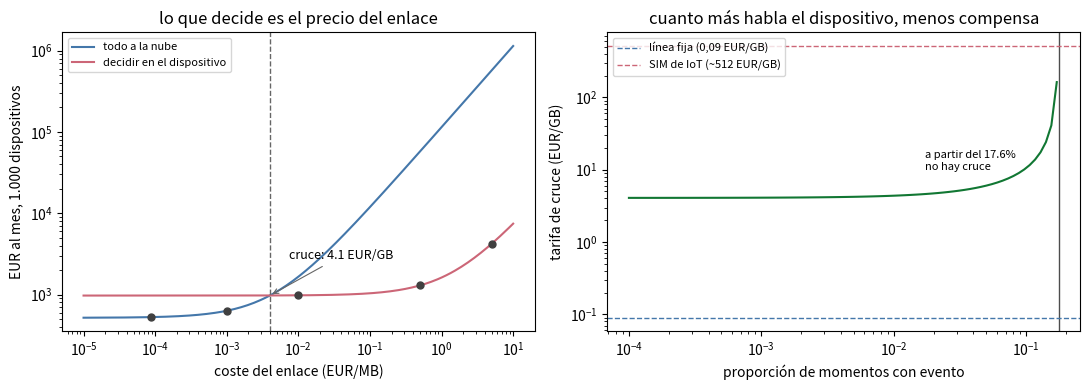

Generate this figure with matplotlib:
import matplotlib.pyplot as plt
import numpy as np

# Medido en UD6_02 sobre un x86 de sobremesa. Si tu medición es otra, cámbiala aquí:
# todo el cuaderno se recalcula solo.
MS_INFERENCIA_DISPOSITIVO = 0.023      # TFLite float32, lote de 1
MS_INFERENCIA_SERVIDOR = 2.0           # servidor con lotes y más carga por petición

print(f"inferencia en el dispositivo: {MS_INFERENCIA_DISPOSITIVO} ms (medida en UD6_02)")


EN_EL_DISPOSITIVO = [
    ("lectura del sensor", 1.0),
    ("preprocesado", 0.5),
    ("inferencia en el dispositivo", MS_INFERENCIA_DISPOSITIVO),
    ("actuación", 2.0),
]

EN_LA_NUBE = [
    ("lectura del sensor", 1.0),
    ("preprocesado", 0.5),
    ("sensor -> pasarela (WiFi)", 3.0),
    ("pasarela -> nube (ida)", 25.0),
    ("cola y arranque del servicio", 15.0),
    ("inferencia en el servidor", MS_INFERENCIA_SERVIDOR),
    ("nube -> pasarela (vuelta)", 25.0),
    ("pasarela -> actuador", 3.0),
    ("actuación", 2.0),
]


def presupuesto(nombre, tramos):
    total = sum(ms for _, ms in tramos)
    print(nombre)
    for etiqueta, ms in tramos:
        barra = "#" * max(1, round(ms))
        print(f"    {etiqueta:<32}{ms:>7.2f} ms  {barra}")
    print(f"    {'TOTAL':<32}{total:>7.2f} ms")
    print()
    return total


t_dispositivo = presupuesto("EN EL DISPOSITIVO", EN_EL_DISPOSITIVO)
t_nube = presupuesto("EN LA NUBE", EN_LA_NUBE)

print(f"Relación: {t_nube / t_dispositivo:.0f} veces.")
print()
print("Fíjate en de dónde sale la diferencia: NO de la inferencia. La inferencia en el")
print(f"servidor es {MS_INFERENCIA_SERVIDOR / MS_INFERENCIA_DISPOSITIVO:.0f} veces más "
      f"lenta que en el dispositivo, pero son 2 ms sobre 76.")
print("Lo que domina son los dos viajes de red y la cola: 65 de los 76,5 ms, un 85 %.")
print("Un servidor más potente no arregla nada. Es un problema de distancia, no de CPU.")


CASOS = [
    ("Frenado de emergencia industrial", 10, "la máquina recorre 2 cm en 10 ms"),
    ("Detección de peatón a 50 km/h", 50, "el coche recorre 70 cm en 50 ms"),
    ("Palabra de activación de un altavoz", 200, "por encima se nota el retardo"),
    ("Alerta de cámara frigorífica", 60_000, "un minuto no cambia nada"),
    ("Informe de consumo mensual", 86_400_000, "un día no cambia nada"),
]

print(f"{'aplicación':<38}{'presupuesto':>15}{'dispositivo':>13}{'nube':>9}")
print("-" * 75)
for nombre, presu, _ in CASOS:
    print(f"{nombre:<38}{f'{presu:,} ms':>15}"
          f"{'cabe' if t_dispositivo <= presu else 'NO cabe':>13}"
          f"{'cabe' if t_nube <= presu else 'NO cabe':>9}")

print()
print("Por qué cada presupuesto es el que es:")
for nombre, _, razon in CASOS:
    print(f"  {nombre:<38}{razon}")

print()
print("La conclusión NO es «el dispositivo es mejor». Son dos conclusiones:")
print("  - En las dos primeras filas la nube no es una opción peor: no es una opción.")
print("  - En las tres últimas subir a la nube no cuesta nada de tiempo, y ahorra el")
print("    trabajo enorme de mantener modelos actualizados en mil aparatos.")
print()
print("Quien responda «depende» sin decir de qué, no ha contestado. Depende del")
print("presupuesto, y el presupuesto se escribe con un número y su razón.")


EUR_POR_MILLON_INFERENCIAS = 0.20   # proceso en la nube, orden de magnitud de una
                                    # función gestionada con un modelo pequeño
BYTES_LECTURA = 44         # un PUBLISH de MQTT, medido en UD6_01
BYTES_EVENTO = 250         # un evento ya interpretado lleva más metadatos
EUR_EQUIPO = 35.0          # sobrecoste del aparato capaz de inferir, por dispositivo
AMORTIZACION_MESES = 36

HZ = 1.0
MENSAJES_MES = HZ * 86_400 * 30


def coste_nube(n, eur_por_mb, proporcion_eventos=None):
    '''Todo se sube y se decide arriba. El dispositivo no infiere.'''
    mb = n * MENSAJES_MES * BYTES_LECTURA / 1e6
    inferencias = n * MENSAJES_MES
    return mb * eur_por_mb + inferencias / 1e6 * EUR_POR_MILLON_INFERENCIAS


def coste_borde(n, eur_por_mb, proporcion_eventos=0.001):
    '''Se decide abajo y solo se publica lo que importa. La inferencia ya está pagada
    dentro del equipo, así que no aparece como coste variable.'''
    eventos = n * MENSAJES_MES * proporcion_eventos
    mb = eventos * BYTES_EVENTO / 1e6
    equipo = n * EUR_EQUIPO / AMORTIZACION_MESES
    return mb * eur_por_mb + eventos / 1e6 * EUR_POR_MILLON_INFERENCIAS + equipo


LINEA_FIJA = 0.09 / 1024        # 0,09 EUR/GB, la tarifa de salida de un gran proveedor

print(f"Tarifa de línea fija: {LINEA_FIJA:.6f} EUR/MB")
print()
print(f"{'dispositivos':>13}{'nube EUR/mes':>15}{'borde EUR/mes':>16}{'cuál gana':>12}")
print("-" * 56)
for n in [10, 100, 1_000, 10_000, 100_000]:
    cn, cb = coste_nube(n, LINEA_FIJA), coste_borde(n, LINEA_FIJA)
    print(f"{n:>13,}{cn:>15,.0f}{cb:>16,.0f}{'nube' if cn < cb else 'borde':>12}")

print()
print("La nube gana SIEMPRE, y por casi el doble. No hay ningún cruce.")
print("Con una conexión de línea fija barata, el borde NO se justifica por coste.")
print("Si has oído lo contrario, la afirmación venía sin esta cuenta detrás.")


def cruce_en_tarifa(proporcion_eventos=0.001):
    '''Tarifa, en EUR/MB, a la que las dos arquitecturas cuestan lo mismo.

    Los dos costes son rectas en la tarifa, así que el cruce se despeja y no hace
    falta buscarlo. Devuelve None si no hay cruce con tarifa positiva, que pasa
    cuando el borde mueve MÁS bytes que la nube: entonces pierde a cualquier precio.'''
    mb_nube = MENSAJES_MES * BYTES_LECTURA / 1e6
    mb_borde = MENSAJES_MES * proporcion_eventos * BYTES_EVENTO / 1e6
    if mb_borde >= mb_nube:
        return None
    inferencias = MENSAJES_MES / 1e6 * EUR_POR_MILLON_INFERENCIAS
    fijo_borde = EUR_EQUIPO / AMORTIZACION_MESES
    diferencia_fija = (fijo_borde + proporcion_eventos * inferencias) - inferencias
    t = diferencia_fija / (mb_nube - mb_borde)
    return t if t > 0 else None


# Comprobación: a la tarifa del cruce las dos tienen que costar lo mismo.
t_cruce = cruce_en_tarifa()
assert abs(coste_nube(1_000, t_cruce) - coste_borde(1_000, t_cruce)) < 1e-6
print(f"Se cruzan a {t_cruce:.5f} EUR/MB, es decir, {t_cruce * 1024:.2f} EUR/GB.")
print("Por debajo de esa tarifa gana la nube; por encima, decidir en el dispositivo.")
print("(comprobado: a esa tarifa las dos cuestan lo mismo)")
print()

TARIFAS = [
    ("Salida de un gran proveedor de nube", 0.09 / 1024),
    ("Fibra empresarial, coste marginal", 0.001),
    ("Datos móviles, plan de empresa", 0.01),
    ("Tarjeta SIM de internet de las cosas", 0.50),
    ("Enlace satelital de baja velocidad", 5.00),
]
print(f"{'enlace':<40}{'EUR/MB':>10}{'nube':>12}{'borde':>10}{'gana':>8}")
print("-" * 80)
for nombre, tarifa in TARIFAS:
    cn, cb = coste_nube(1_000, tarifa), coste_borde(1_000, tarifa)
    print(f"{nombre:<40}{tarifa:>10.5f}{cn:>12,.0f}{cb:>10,.0f}"
          f"{'nube' if cn < cb else 'borde':>8}")
print()
print("(columnas de coste para 1.000 dispositivos, en EUR al mes)")
print()
print("Ahí está la respuesta de verdad, y no es la que se repite:")
print("  el borde no ahorra porque inferir abajo sea barato.")
print("  Ahorra cuando el ENLACE es caro, y entonces ahorra muchísimo.")


limite = BYTES_LECTURA / BYTES_EVENTO
print(f"Umbral por tamaño de mensaje: {limite:.1%} "
      f"({BYTES_LECTURA} bytes por lectura / {BYTES_EVENTO} por evento)")
print()
print(f"{'eventos':>10}{'tarifa de cruce (EUR/GB)':>28}{'lectura':>38}")
print("-" * 76)
for prop in [0.0001, 0.001, 0.01, 0.05, 0.1, 0.176, 0.3, 0.5]:
    t = cruce_en_tarifa(prop)
    if t is None:
        print(f"{prop:>9.2%}{'no hay cruce':>28}{'el borde mueve más bytes':>38}")
        continue
    eur_gb = t * 1024
    if eur_gb < 1:
        lectura = "el borde compensa casi siempre"
    elif eur_gb < 100:
        lectura = "compensa con enlace móvil"
    else:
        lectura = "solo con enlace carísimo"
    print(f"{prop:>9.2%}{eur_gb:>28,.1f}{lectura:>38}")

print()
print("Las dos últimas filas no son «sale caro»: son «no hay tarifa que lo arregle».")
print("Un dispositivo que habla un tercio del tiempo no está resumiendo nada.")
print()
print("El ahorro no viene de inferir en el borde. Viene de CALLAR.")
print("Inferir en el borde es lo que permite callar con criterio.")


tarifas = np.logspace(-5, 1, 200)
fig, ejes = plt.subplots(1, 2, figsize=(11, 4))

ejes[0].plot(tarifas, [coste_nube(1_000, t) for t in tarifas],
             label="todo a la nube", color="#4477aa")
ejes[0].plot(tarifas, [coste_borde(1_000, t) for t in tarifas],
             label="decidir en el dispositivo", color="#cc6677")
ejes[0].axvline(t_cruce, color="0.4", ls="--", lw=1)
ejes[0].annotate(f"cruce: {t_cruce * 1024:.1f} EUR/GB",
                 xy=(t_cruce, coste_nube(1_000, t_cruce)),
                 xytext=(14, 26), textcoords="offset points", fontsize=9,
                 arrowprops=dict(arrowstyle="->", color="0.4", lw=0.8))
for nombre, tarifa in TARIFAS:
    ejes[0].plot([tarifa], [min(coste_nube(1_000, tarifa), coste_borde(1_000, tarifa))],
                 "o", ms=5, color="0.25")
ejes[0].set_xscale("log")
ejes[0].set_yscale("log")
ejes[0].set_xlabel("coste del enlace (EUR/MB)")
ejes[0].set_ylabel("EUR al mes, 1.000 dispositivos")
ejes[0].set_title("lo que decide es el precio del enlace")
ejes[0].legend(fontsize=8)

proporciones = np.logspace(-4, np.log10(limite * 0.97), 80)
ejes[1].plot(proporciones, [cruce_en_tarifa(p) * 1024 for p in proporciones],
             color="#117733")
ejes[1].axvline(limite, color="0.3", lw=1)
ejes[1].annotate(f"a partir del {limite:.1%}\nno hay cruce", xy=(limite, 10),
                 xytext=(-96, 0), textcoords="offset points", fontsize=8)
ejes[1].axhline(0.09, color="#4477aa", ls="--", lw=1,
                label="línea fija (0,09 EUR/GB)")
ejes[1].axhline(512, color="#cc6677", ls="--", lw=1,
                label="SIM de IoT (~512 EUR/GB)")
ejes[1].set_xscale("log")
ejes[1].set_yscale("log")
ejes[1].set_xlabel("proporción de momentos con evento")
ejes[1].set_ylabel("tarifa de cruce (EUR/GB)")
ejes[1].set_title("cuanto más habla el dispositivo, menos compensa")
ejes[1].legend(fontsize=8, loc="upper left")

fig.tight_layout()
plt.show()

baratos = sum(1 for _, t in TARIFAS if t < t_cruce)
print("En la figura de la izquierda, el borde solo gana a la derecha de la línea")
print(f"discontinua. Los puntos son las cinco tarifas de la tabla: {baratos} de las cinco")
print("caen a la izquierda, y esa es la razón de que tanta instalación suba todo a la")
print("nube y le salga bien.")


DECISIONES = [
    ("Contar personas en una tienda", "imagen de vídeo", "un número por minuto"),
    ("Detectar caídas en una residencia", "acelerómetro continuo", "un aviso de caída"),
    ("Clasificar piezas en una cinta", "imagen de la pieza", "buena / defectuosa"),
    ("Detectar arritmias en una pulsera", "electrocardiograma continuo", "un aviso"),
]

print(f"{'caso':<36}{'si sube todo':<30}{'si decide abajo':<24}")
print("-" * 90)
for caso, crudo, resultado in DECISIONES:
    print(f"{caso:<36}{crudo:<30}{resultado:<24}")

print()
print("La columna del medio es dato personal en tres de los cuatro casos, y en dos de")
print("ellos es dato de salud, que tiene protección reforzada. La columna de la derecha")
print("no es dato personal en ninguno.")
print()
print("Esa diferencia no se arregla cifrando mejor: se arregla NO recogiendo. Y la")
print("decisión de arquitectura de este cuaderno es exactamente lo que permite no")
print("recoger.")
print()
print("Ojo con el caso 3, el de las piezas: ahí no hay dato personal y la restricción")
print("dura no aplica. Aplicar protección de datos a un problema que no la tiene es")
print("tan mal análisis como no aplicarla donde toca.")


def decide(nombre, presupuesto_ms, n_dispositivos, eur_por_mb, dato_personal,
           proporcion_eventos):
    '''Aplica las tres cuentas del cuaderno, en orden, y razona la recomendación.'''
    cabe_nube = t_nube <= presupuesto_ms
    cn = coste_nube(n_dispositivos, eur_por_mb)
    cb = coste_borde(n_dispositivos, eur_por_mb, proporcion_eventos)

    print(nombre)
    print(f"  1. latencia    presupuesto {presupuesto_ms:,} ms   "
          f"nube {t_nube:.1f} ms -> {'cabe' if cabe_nube else 'NO cabe'}")
    print(f"  2. coste       enlace {eur_por_mb:.5f} EUR/MB   "
          f"nube {cn:,.0f}   borde {cb:,.0f} EUR/mes -> "
          f"{'nube' if cn < cb else 'borde'}")
    nota = "dato personal: minimizar" if dato_personal else "sin dato personal"
    print(f"  3. restricción {nota}")

    if not cabe_nube:
        respuesta, razon = "EN EL DISPOSITIVO", "la latencia no cabe: no hay elección"
    elif dato_personal:
        respuesta = "EN EL DISPOSITIVO"
        razon = "cabría en la nube, pero decidir abajo evita recoger el dato crudo"
    elif cb < cn:
        respuesta, razon = "EN EL DISPOSITIVO", "cabe en las dos y el enlace es caro"
    else:
        respuesta = "EN LA NUBE"
        razon = "cabe en las dos, no hay dato personal y el enlace es barato"
    print(f"  -> {respuesta}: {razon}")
    print()


decide("Frenado de emergencia en una prensa", 10, 40, 0.001, False, 0.001)
decide("Conteo de aforo en 12 tiendas", 60_000, 12, 0.001, True, 0.01)
decide("Control de calidad en cinta, 8 cámaras", 500, 8, 0.001, False, 0.02)
decide("Contadores de agua en arqueta, 20.000", 3_600_000, 20_000, 0.50, False, 0.001)
decide("Telemetría de 200 salas con fibra", 3_600_000, 200, LINEA_FIJA, False, 0.001)

print("Fíjate en los tres últimos, que es donde está la enseñanza:")
print("  - Las tiendas caben holgadamente en la nube y solo son 12, así que las dos")
print("    primeras cuentas dicen «nube». Manda la tercera.")
print("  - Los contadores de agua caben en la nube de sobra por tiempo, pero el")
print("    enlace es una SIM y ahí la segunda cuenta cambia de signo.")
print("  - Las salas con fibra no tienen ninguna razón para bajar al borde, y")
print("    recomendarlo sería seguir la moda en contra de los tres números.")
print()
print("Ese orden -latencia, coste, restricción- y esa disciplina de no recomendar")
print("nada que las tres cuentas no sostengan es lo que se evalúa en PR6.")
